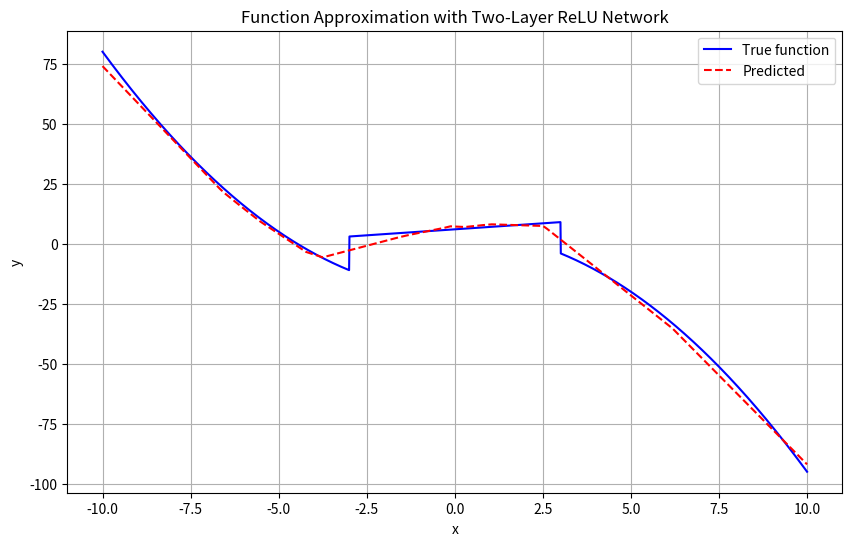

The matplotlib source for this figure:
import numpy as np
import random
import matplotlib.pyplot as plt


class Add:
    """加法运算层（支持广播）"""

    def __init__(self):
        self.mem = {}  # 用于存储前向传播的输入，供反向传播使用

    def forward(self, x, b):
        '''
        前向传播：计算 x + b（支持广播）
        参数：
            x: 形状(N, d) 输入数据（一批向量）
            b: 形状(d,) 或 (1, d) 偏置项
        返回：
            x + b 的结果
        '''
        h = x + b  # 元素级加法（自动广播）
        self.mem = {'x': x, 'b': b}  # 保存输入供反向传播使用
        return h

    def backward(self, grad_y):
        '''
        反向传播：计算加法层的梯度
        参数：
            grad_y: 形状(N, d)，上游传来的梯度
        返回：
            grad_x: 对x的梯度
            grad_b: 对b的梯度
        '''
        x = self.mem['x']
        b = self.mem['b']

        # x的梯度直接等于上游梯度（因为∂(x+b)/∂x = 1）
        grad_x = grad_y.copy()

        # b的梯度需要沿batch维度求和（因为b被广播到所有样本）
        grad_b = np.sum(grad_y, axis=0)

        return grad_x, grad_b


class Matmul:
    """矩阵乘法层"""

    def __init__(self):
        self.mem = {}  # 存储前向传播的输入

    def forward(self, x, W):
        '''
        前向传播：计算矩阵乘法 x @ W
        参数：
            x: 形状(N, d) 输入数据
            W: 形状(d, d') 权重矩阵
        返回：
            矩阵乘积结果
        '''
        h = np.matmul(x, W)
        self.mem = {'x': x, 'W': W}  # 保存输入和权重
        return h

    def backward(self, grad_y):
        '''
        反向传播：计算矩阵乘法的梯度
        参数：
            grad_y: 形状(N, d')，上游传来的梯度
        返回：
            grad_x: 对x的梯度
            grad_W: 对W的梯度
        '''
        x = self.mem['x']
        W = self.mem['W']

        # 根据链式法则，x的梯度 = 上游梯度 @ W的转置
        grad_x = grad_y @ W.T

        # 根据链式法则，W的梯度 = x的转置 @ 上游梯度
        grad_W = x.T @ grad_y

        return grad_x, grad_W


class Relu:
    """ReLU激活层"""

    def __init__(self):
        self.mem = {}  # 存储前向传播的输入

    def forward(self, x):
        '''
        前向传播：计算ReLU激活函数 max(0, x)
        参数：
            x: 任意形状的输入
        返回：
            逐元素应用ReLU的结果
        '''
        self.mem['x'] = x  # 保存输入用于反向传播
        return np.where(x > 0, x, np.zeros_like(x))  # 逐元素ReLU

    def backward(self, grad_y):
        '''
        反向传播：计算ReLU的梯度
        参数：
            grad_y: 与x同形，上游传来的梯度
        返回：
            grad_x: 对x的梯度
        '''
        x = self.mem['x']

        # 梯度规则：如果x>0则传递上游梯度，否则为0
        mask = (x > 0).astype(np.float32)
        grad_x = grad_y * mask
        return grad_x


class myModel:
    """两层ReLU神经网络模型"""

    def __init__(self):
        # 初始化权重和偏置（随机正态分布）
        self.W1 = np.random.normal(size=[1, 60])  # 输入层到隐藏层的权重
        self.W2 = np.random.normal(size=[60, 1])  # 隐藏层到输出层的权重
        self.b1 = np.random.normal(size=[60])  # 隐藏层偏置
        self.b2 = np.random.normal(size=[1])  # 输出层偏置

        # 初始化各层运算
        self.mul_h1 = Matmul()  # 第一个矩阵乘法层
        self.mul_h2 = Matmul()  # 第二个矩阵乘法层
        self.add_h1 = Add()  # 第一个加法层（隐藏层）
        self.add_h2 = Add()  # 第二个加法层（输出层）
        self.relu = Relu()  # ReLU激活层

    def forward(self, x):
        '''前向传播'''
        # 第一层：x @ W1 + b1
        self.h1 = self.mul_h1.forward(x, self.W1)
        self.h1_add = self.add_h1.forward(self.h1, self.b1)

        # ReLU激活
        self.h1_relu = self.relu.forward(self.h1_add)

        # 第二层：h1_relu @ W2 + b2
        self.h2 = self.mul_h2.forward(self.h1_relu, self.W2)
        self.h2_add = self.add_h2.forward(self.h2, self.b2)

    def backward(self, label):
        '''反向传播（自动微分）'''
        # 输出层加法反向传播
        self.h2_add_grad, self.b2_grad = self.add_h2.backward(label)

        # 输出层矩阵乘法反向传播
        self.h2_grad, self.W2_grad = self.mul_h2.backward(self.h2_add_grad)

        # ReLU反向传播
        self.h1_relu_grad = self.relu.backward(self.h2_grad)

        # 隐藏层加法反向传播
        self.h1_add_grad, self.b1_grad = self.add_h1.backward(self.h1_relu_grad)

        # 隐藏层矩阵乘法反向传播
        self.h1_grad, self.W1_grad = self.mul_h1.backward(self.h1_add_grad)


def mse_loss(y_true, y_pred):
    """计算均方误差损失"""
    return np.mean((y_true - y_pred) ** 2)


def mse_gradient(y_true, y_pred):
    """计算均方误差对预测值的梯度"""
    return 2 * (y_pred - y_true) / len(y_true)


def train_one_step(model, x, y):
    '''单步训练（前向+反向+参数更新）'''
    # 前向传播
    model.forward(x)

    # 反向传播（计算梯度）
    model.backward(mse_gradient(y, model.h2))

    # 梯度下降更新参数
    learning_rate = 5e-4  # 学习率
    model.W1 -= learning_rate * model.W1_grad
    model.W2 -= learning_rate * model.W2_grad
    model.b1 -= learning_rate * model.b1_grad
    model.b2 -= learning_rate * model.b2_grad

    # 计算并返回当前损失
    loss = mse_loss(model.h2, y)
    return loss


def test(model, x, y):
    '''在测试数据上评估模型'''
    model.forward(x)
    loss = mse_loss(model.h2, y)
    return loss


def my_func(x):
    '''要逼近的目标函数'''
    if x < -3:
        return x ** 2 - 20  # x<-3时为二次函数
    elif x < 3:
        return x + 6  # -3≤x<3时为线性函数
    else:
        return -x**2 + 5  # x≥3时为二次函数


def get_data(num, batch_size):
    '''生成训练数据'''
    data_x = []
    data_y = []
    for _ in range(num):
        # 生成-10到10之间的随机x值
        x = np.array([random.uniform(-10, 10) for _ in range(batch_size)])
        # 计算对应的y值（使用目标函数）
        y = np.array([my_func(item) for item in x])
        # 调整形状为(1, batch_size)
        x = np.expand_dims(x, axis=0)
        y = np.expand_dims(y, axis=0)
        data_y.append(y)
        data_x.append(x)
    return data_x, data_y


def draw_graph(x_test, y_true, y_pred):
    '''绘制真实函数与预测结果的对比图'''
    plt.figure(figsize=(10, 6))
    plt.plot(x_test, y_true, 'b-', label='True function')
    plt.plot(x_test, y_pred, 'r--', label='Predicted')
    plt.legend()
    plt.xlabel('x')
    plt.ylabel('y')
    plt.title('Function Approximation with Two-Layer ReLU Network')
    plt.grid(True)
    plt.show()


def main():
    # 初始化模型
    model = myModel()

    # 生成训练数据（8000批，每批10个样本）
    train_data, train_label = get_data(8000, 10)

    # 训练循环
    for epoch in range(8000):
        # 在单批数据上训练
        loss = train_one_step(model, train_data[epoch].T, train_label[epoch].T)
        print('第', epoch, '轮训练，损失值:', loss)

    # 生成测试数据用于可视化（-10到10的密集采样）
    arr = np.arange(-10, 10 + 0.01, 0.01)
    matrix = arr.reshape(1, -1)

    # 获取模型预测结果
    model.forward(matrix.T)

    # 计算真实值和预测值
    y_true = np.array([my_func(item) for item in arr])  # 真实函数值
    y_pre = model.h2_add.T.flatten()  # 模型预测值

    # 绘制结果对比图
    draw_graph(arr, y_true, y_pre)


if __name__ == "__main__":
    main()